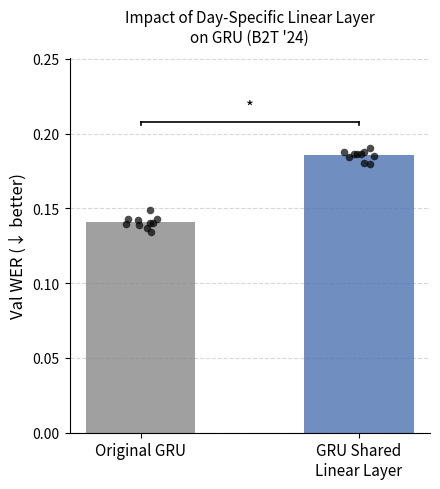

The script that saved this image:
"""
Bar plot comparing WER for Original GRU vs GRU Shared Linear Layer for b2t_24.
Overlays individual seed points and marks paired t-test significance.
"""

import numpy as np
import matplotlib.pyplot as plt
from scipy import stats

# =============================================================================
# DATA  (seeds 0–9 for each condition)
# =============================================================================

wer_original = np.array([
    0.140102,  # seed 0
    0.141921,  # seed 1
    0.140102,  # seed 2
    0.137009,  # seed 3
    0.139556,  # seed 4
    0.142831,  # seed 5
    0.148836,  # seed 6
    0.134098,  # seed 7
    0.143195,  # seed 8
    0.139010,  # seed 9
])

wer_shared = np.array([
    0.186317,  # seed 0
    0.185044,  # seed 1
    0.180131,  # seed 2
    0.179585,  # seed 3
    0.186681,  # seed 4
    0.184680,  # seed 5
    0.186317,  # seed 6
    0.187773,  # seed 7
    0.190684,  # seed 8
    0.187409,  # seed 9
])

# =============================================================================
# PAIRED T-TEST
# =============================================================================

def paired_ttest(a, b):
    mask = ~(np.isnan(a) | np.isnan(b))
    _, p = stats.ttest_rel(a[mask], b[mask])
    return p

p_shared = paired_ttest(wer_original, wer_shared)

print(f"Original vs GRU Shared Linear Layer: p = {p_shared:.4f}  {'*' if p_shared < 0.05 else 'ns'}")

# =============================================================================
# PLOT
# =============================================================================

conditions  = ["Original GRU", "GRU Shared\nLinear Layer"]
all_wers    = [wer_original, wer_shared]
means       = [np.nanmean(w) for w in all_wers]
p_values    = [None, p_shared]

colors = ["#888888", "#4C72B0"]
x = np.arange(len(conditions))
bar_width = 0.5

fig, ax = plt.subplots(figsize=(4.5, 5))

bars = ax.bar(x, means, width=bar_width, color=colors, alpha=0.8, zorder=2)

# Overlay individual seed points
rng = np.random.default_rng(42)
for i, wers in enumerate(all_wers):
    valid = wers[~np.isnan(wers)]
    jitter = rng.uniform(-0.08, 0.08, size=len(valid))
    ax.scatter(
        x[i] + jitter, valid,
        color="black", s=30, zorder=3, alpha=0.7, linewidths=0,
    )

ax.set_xticks(x)
ax.set_xticklabels(conditions, fontsize=11)
ax.set_ylabel("Val WER (↓ better)", fontsize=12)
ax.set_title("Impact of Day-Specific Linear Layer\non GRU (B2T '24)", fontsize=11, pad=12)
ax.set_ylim(0, max(means) * 1.35)
ax.yaxis.grid(True, linestyle="--", alpha=0.5, zorder=1)
ax.set_axisbelow(True)
ax.spines[["top", "right"]].set_visible(False)

# Significance brackets connecting Original (x=0) to each worse condition
bracket_gap = 0.004
tick_height = 0.002
bracket_y_base = max(means) * 1.12

for i, p in enumerate(p_values):
    if p is None or p >= 0.05:
        continue
    worse = means[i] > means[0]
    if not worse:
        continue

    y = bracket_y_base + (i - 1) * 0.025
    x0, x1 = x[0], x[i]

    # Horizontal line
    ax.plot([x0, x1], [y, y], color="black", lw=1.2)
    # Tick marks
    ax.plot([x0, x0], [y - tick_height, y], color="black", lw=1.2)
    ax.plot([x1, x1], [y - tick_height, y], color="black", lw=1.2)
    # Star
    mid = (x0 + x1) / 2
    ax.text(mid, y + bracket_gap, "*", ha="center", va="bottom", fontsize=12)

plt.tight_layout()
out_path = "gru_wer_b2t_24.png"
plt.savefig(out_path, dpi=150)
print(f"\nSaved to {out_path}")
plt.show()
